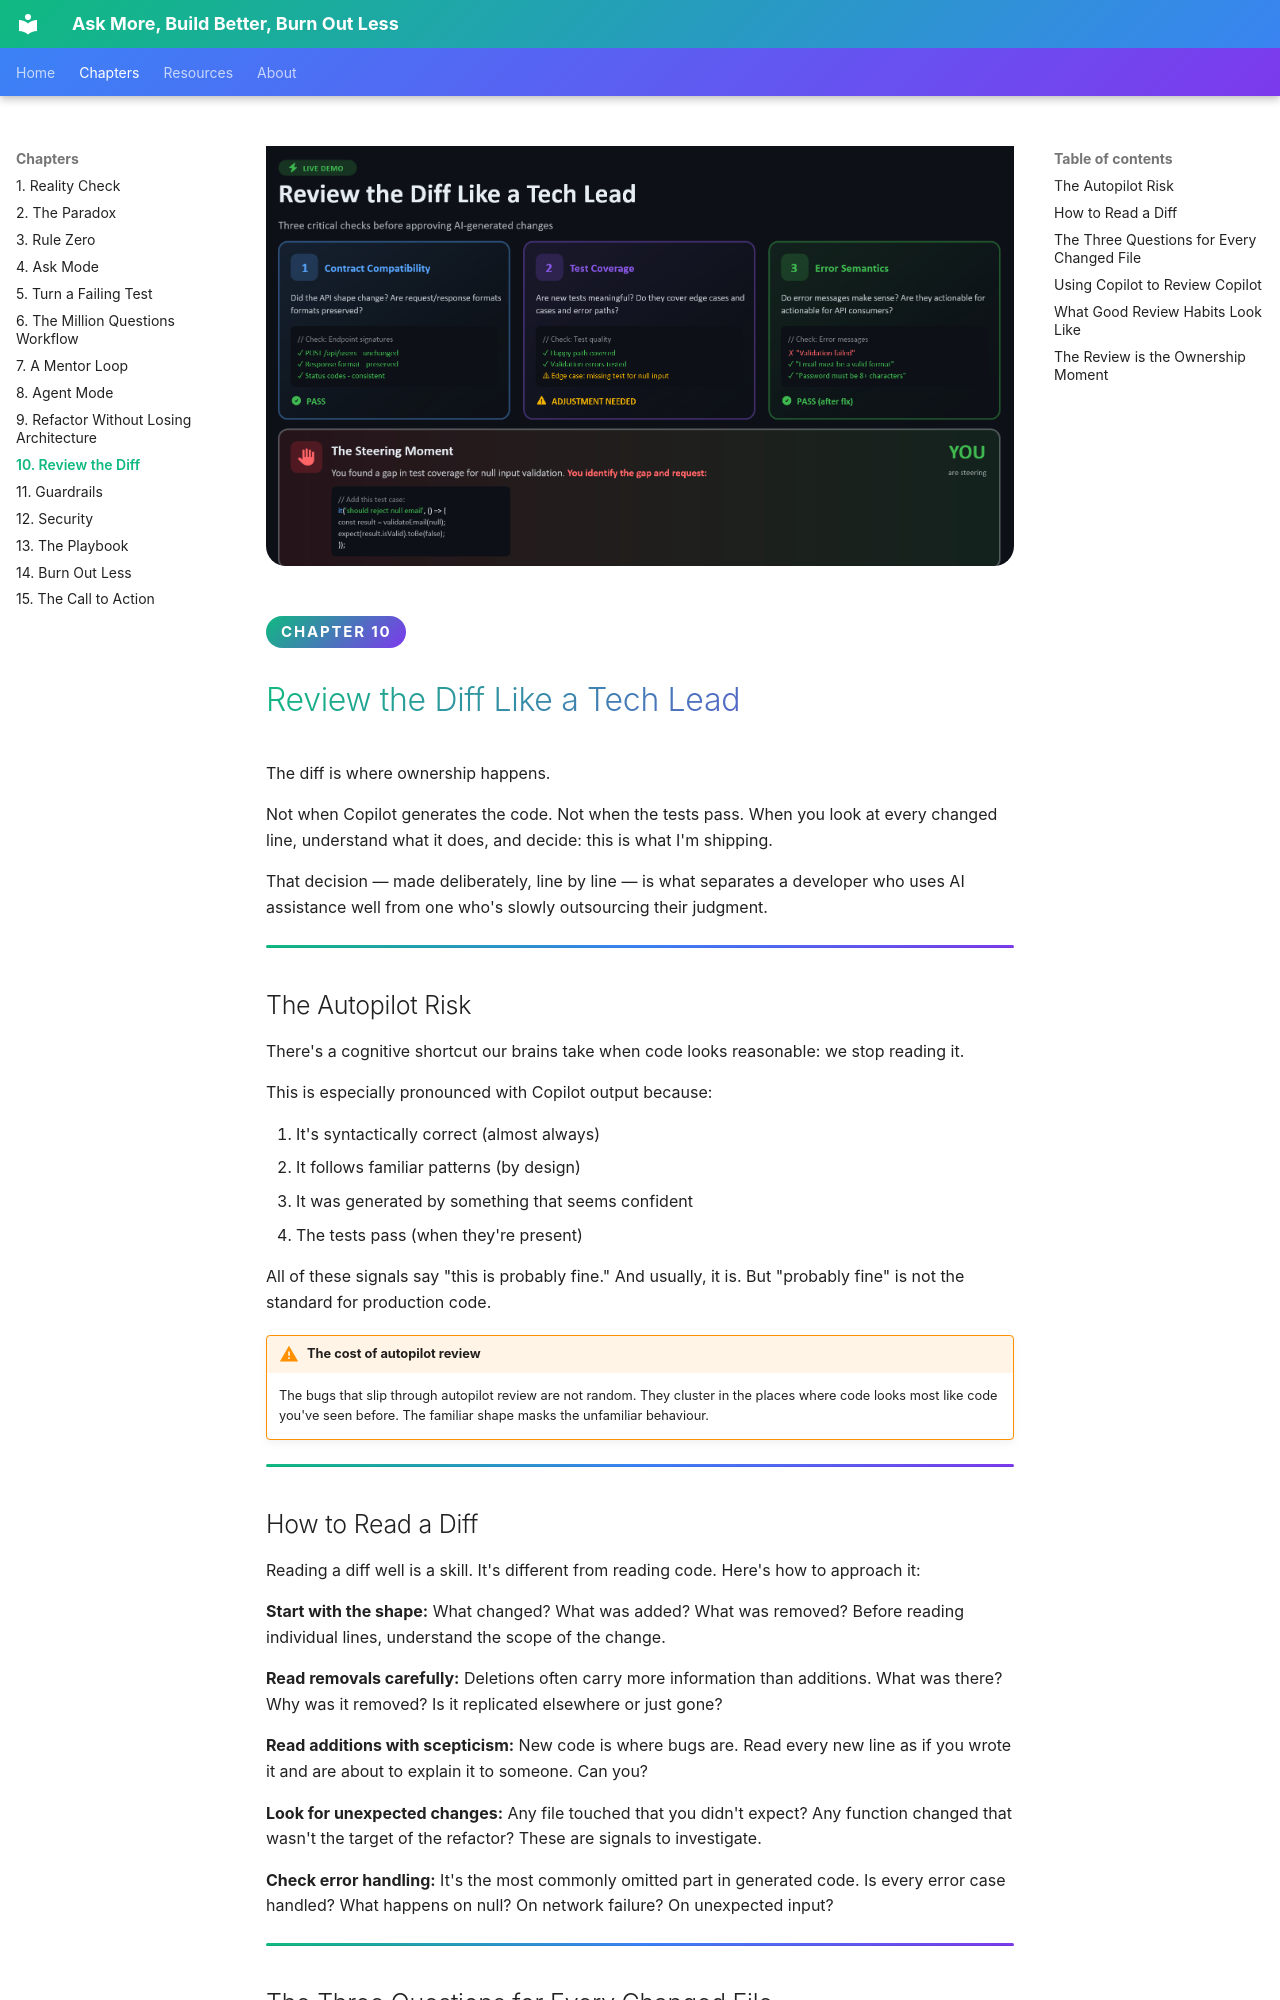

repository: codess-aus/AskBuildBurn · page: chapters/10-review-diff/index.html · generator: mkdocs

<div class="hero">
  <img src="../../images/10.png" alt="Review the Diff Like a Tech Lead — three critical checks before approving AI-generated changes: contract compatibility, test coverage and error semantics" loading="lazy" />
</div>

<span class="chapter-badge">Chapter 10</span>

# Review the Diff Like a Tech Lead

The diff is where ownership happens.

Not when Copilot generates the code. Not when the tests pass. When you look at every changed line, understand what it does, and decide: this is what I'm shipping.

That decision — made deliberately, line by line — is what separates a developer who uses AI assistance well from one who's slowly outsourcing their judgment.

---

## The Autopilot Risk

There's a cognitive shortcut our brains take when code looks reasonable: we stop reading it.

This is especially pronounced with Copilot output because:

1. It's syntactically correct (almost always)
2. It follows familiar patterns (by design)
3. It was generated by something that seems confident
4. The tests pass (when they're present)

All of these signals say "this is probably fine." And usually, it is. But "probably fine" is not the standard for production code.

!!! warning "The cost of autopilot review"
    The bugs that slip through autopilot review are not random. They cluster in the places where code looks most like code you've seen before. The familiar shape masks the unfamiliar behaviour.

---

## How to Read a Diff

Reading a diff well is a skill. It's different from reading code. Here's how to approach it:

**Start with the shape:**
What changed? What was added? What was removed? Before reading individual lines, understand the scope of the change.

**Read removals carefully:**
Deletions often carry more information than additions. What was there? Why was it removed? Is it replicated elsewhere or just gone?

**Read additions with scepticism:**
New code is where bugs are. Read every new line as if you wrote it and are about to explain it to someone. Can you?

**Look for unexpected changes:**
Any file touched that you didn't expect? Any function changed that wasn't the target of the refactor? These are signals to investigate.

**Check error handling:**
It's the most commonly omitted part in generated code. Is every error case handled? What happens on null? On network failure? On unexpected input?

---
